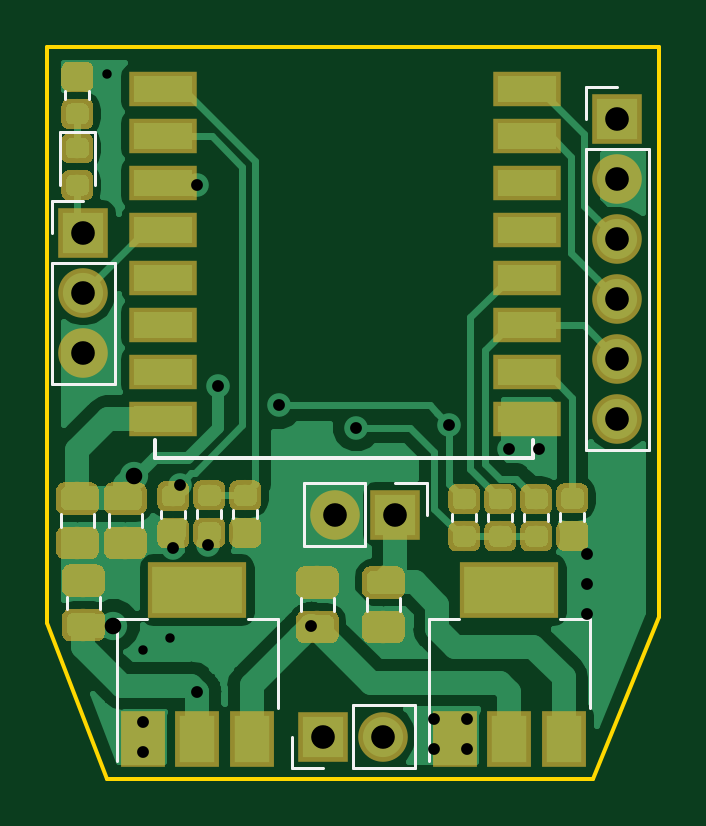
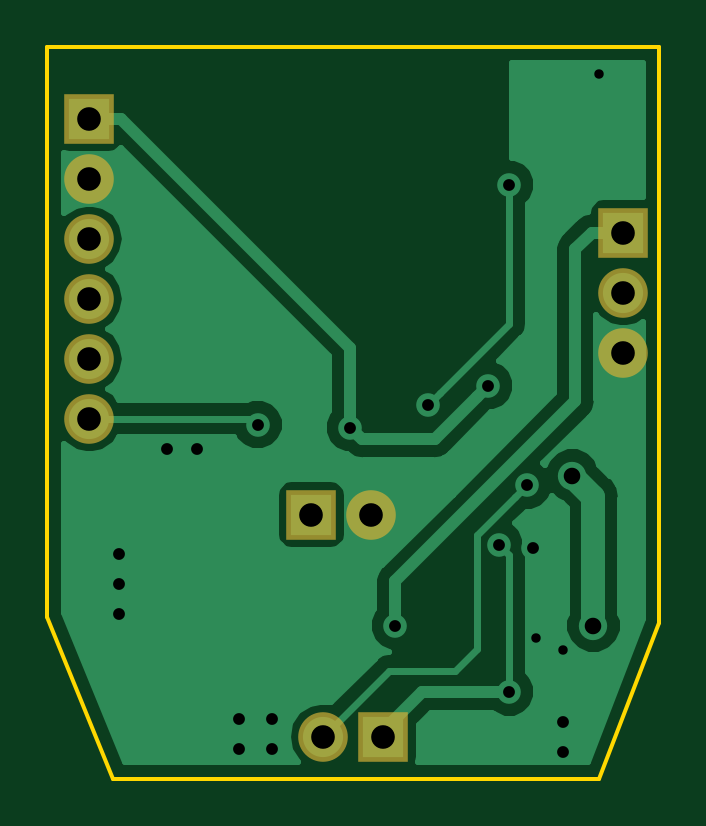
Circuit board: 11 layer files. Board 25.9 x 31.0 mm.
- bottom_copper: master_circuit-B.Cu.gbr (17089 bytes)
- bottom_mask: master_circuit-B.Mask.gbr (1086 bytes)
- paste: master_circuit-B.Paste.gbr (544 bytes)
- bottom_silk: master_circuit-B.SilkS.gbr (545 bytes)
- outline: master_circuit-Edge.Cuts.gbr (835 bytes)
- top_copper: master_circuit-F.Cu.gbr (81632 bytes)
- top_mask: master_circuit-F.Mask.gbr (52600 bytes)
- paste: master_circuit-F.Paste.gbr (52058 bytes)
- top_silk: master_circuit-F.SilkS.gbr (4162 bytes)
- drill: master_circuit-NPTH.drl (162 bytes)
- drill: master_circuit-PTH.drl (706 bytes)

=== bottom_copper: master_circuit-B.Cu.gbr (17089 bytes, source omitted) ===
=== bottom_mask: master_circuit-B.Mask.gbr ===
G04 #@! TF.GenerationSoftware,KiCad,Pcbnew,5.0.0-fee4fd1~66~ubuntu16.04.1*
G04 #@! TF.CreationDate,2018-12-09T19:45:05+07:00*
G04 #@! TF.ProjectId,master_circuit,6D61737465725F636972637569742E6B,rev?*
G04 #@! TF.SameCoordinates,Original*
G04 #@! TF.FileFunction,Soldermask,Bot*
G04 #@! TF.FilePolarity,Negative*
%FSLAX46Y46*%
G04 Gerber Fmt 4.6, Leading zero omitted, Abs format (unit mm)*
G04 Created by KiCad (PCBNEW 5.0.0-fee4fd1~66~ubuntu16.04.1) date Sun Dec  9 19:45:05 2018*
%MOMM*%
%LPD*%
G01*
G04 APERTURE LIST*
%ADD10R,2.100000X2.100000*%
%ADD11O,2.100000X2.100000*%
G04 APERTURE END LIST*
D10*
G04 #@! TO.C,J1*
X168402000Y-63500000D03*
D11*
X168402000Y-66040000D03*
X168402000Y-68580000D03*
X168402000Y-71120000D03*
X168402000Y-73660000D03*
X168402000Y-76200000D03*
G04 #@! TD*
D10*
G04 #@! TO.C,J2*
X145796000Y-68326000D03*
D11*
X145796000Y-70866000D03*
X145796000Y-73406000D03*
G04 #@! TD*
D10*
G04 #@! TO.C,J3*
X155956000Y-89662000D03*
D11*
X158496000Y-89662000D03*
G04 #@! TD*
D10*
G04 #@! TO.C,J4*
X159004000Y-80264000D03*
D11*
X156464000Y-80264000D03*
G04 #@! TD*
M02*

=== paste: master_circuit-B.Paste.gbr ===
G04 #@! TF.GenerationSoftware,KiCad,Pcbnew,5.0.0-fee4fd1~66~ubuntu16.04.1*
G04 #@! TF.CreationDate,2018-12-09T19:45:05+07:00*
G04 #@! TF.ProjectId,master_circuit,6D61737465725F636972637569742E6B,rev?*
G04 #@! TF.SameCoordinates,Original*
G04 #@! TF.FileFunction,Paste,Bot*
G04 #@! TF.FilePolarity,Positive*
%FSLAX46Y46*%
G04 Gerber Fmt 4.6, Leading zero omitted, Abs format (unit mm)*
G04 Created by KiCad (PCBNEW 5.0.0-fee4fd1~66~ubuntu16.04.1) date Sun Dec  9 19:45:05 2018*
%MOMM*%
%LPD*%
G01*
G04 APERTURE LIST*
G04 APERTURE END LIST*
M02*

=== bottom_silk: master_circuit-B.SilkS.gbr ===
G04 #@! TF.GenerationSoftware,KiCad,Pcbnew,5.0.0-fee4fd1~66~ubuntu16.04.1*
G04 #@! TF.CreationDate,2018-12-09T19:45:05+07:00*
G04 #@! TF.ProjectId,master_circuit,6D61737465725F636972637569742E6B,rev?*
G04 #@! TF.SameCoordinates,Original*
G04 #@! TF.FileFunction,Legend,Bot*
G04 #@! TF.FilePolarity,Positive*
%FSLAX46Y46*%
G04 Gerber Fmt 4.6, Leading zero omitted, Abs format (unit mm)*
G04 Created by KiCad (PCBNEW 5.0.0-fee4fd1~66~ubuntu16.04.1) date Sun Dec  9 19:45:05 2018*
%MOMM*%
%LPD*%
G01*
G04 APERTURE LIST*
G04 APERTURE END LIST*
M02*

=== outline: master_circuit-Edge.Cuts.gbr ===
G04 #@! TF.GenerationSoftware,KiCad,Pcbnew,5.0.0-fee4fd1~66~ubuntu16.04.1*
G04 #@! TF.CreationDate,2018-12-09T19:45:05+07:00*
G04 #@! TF.ProjectId,master_circuit,6D61737465725F636972637569742E6B,rev?*
G04 #@! TF.SameCoordinates,Original*
G04 #@! TF.FileFunction,Profile,NP*
%FSLAX46Y46*%
G04 Gerber Fmt 4.6, Leading zero omitted, Abs format (unit mm)*
G04 Created by KiCad (PCBNEW 5.0.0-fee4fd1~66~ubuntu16.04.1) date Sun Dec  9 19:45:05 2018*
%MOMM*%
%LPD*%
G01*
G04 APERTURE LIST*
%ADD10C,0.150000*%
G04 APERTURE END LIST*
D10*
X144272000Y-84836000D02*
X144272000Y-60452000D01*
X146812000Y-91440000D02*
X144272000Y-84836000D01*
X167386000Y-91440000D02*
X146812000Y-91440000D01*
X170180000Y-84582000D02*
X167386000Y-91440000D01*
X170180000Y-60452000D02*
X170180000Y-84582000D01*
X144272000Y-60452000D02*
X170180000Y-60452000D01*
M02*

=== top_copper: master_circuit-F.Cu.gbr (81632 bytes, source omitted) ===
=== top_mask: master_circuit-F.Mask.gbr (52600 bytes, source omitted) ===
=== paste: master_circuit-F.Paste.gbr (52058 bytes, source omitted) ===
=== top_silk: master_circuit-F.SilkS.gbr ===
G04 #@! TF.GenerationSoftware,KiCad,Pcbnew,5.0.0-fee4fd1~66~ubuntu16.04.1*
G04 #@! TF.CreationDate,2018-12-09T19:45:05+07:00*
G04 #@! TF.ProjectId,master_circuit,6D61737465725F636972637569742E6B,rev?*
G04 #@! TF.SameCoordinates,Original*
G04 #@! TF.FileFunction,Legend,Top*
G04 #@! TF.FilePolarity,Positive*
%FSLAX46Y46*%
G04 Gerber Fmt 4.6, Leading zero omitted, Abs format (unit mm)*
G04 Created by KiCad (PCBNEW 5.0.0-fee4fd1~66~ubuntu16.04.1) date Sun Dec  9 19:45:05 2018*
%MOMM*%
%LPD*%
G01*
G04 APERTURE LIST*
%ADD10C,0.152400*%
%ADD11C,0.120000*%
G04 APERTURE END LIST*
D10*
G04 #@! TO.C,U1*
X148844000Y-77089000D02*
X148844000Y-77851000D01*
X148844000Y-77851000D02*
X164846000Y-77851000D01*
X164846000Y-77851000D02*
X164846000Y-77089000D01*
D11*
G04 #@! TO.C,C1*
X146864000Y-80259422D02*
X146864000Y-80776578D01*
X148284000Y-80259422D02*
X148284000Y-80776578D01*
G04 #@! TO.C,C2*
X146252000Y-80259422D02*
X146252000Y-80776578D01*
X144832000Y-80259422D02*
X144832000Y-80776578D01*
G04 #@! TO.C,C3*
X153164000Y-80075721D02*
X153164000Y-80401279D01*
X152144000Y-80075721D02*
X152144000Y-80401279D01*
G04 #@! TO.C,C4*
X157786000Y-83815422D02*
X157786000Y-84332578D01*
X159206000Y-83815422D02*
X159206000Y-84332578D01*
G04 #@! TO.C,C6*
X156412000Y-84332578D02*
X156412000Y-83815422D01*
X154992000Y-84332578D02*
X154992000Y-83815422D01*
G04 #@! TO.C,C7*
X145086000Y-84254078D02*
X145086000Y-83736922D01*
X146506000Y-84254078D02*
X146506000Y-83736922D01*
G04 #@! TO.C,D1*
X146277000Y-66332000D02*
X146277000Y-64047000D01*
X146277000Y-64047000D02*
X144807000Y-64047000D01*
X144807000Y-64047000D02*
X144807000Y-66332000D01*
G04 #@! TO.C,J1*
X167072000Y-77530000D02*
X169732000Y-77530000D01*
X167072000Y-64770000D02*
X167072000Y-77530000D01*
X169732000Y-64770000D02*
X169732000Y-77530000D01*
X167072000Y-64770000D02*
X169732000Y-64770000D01*
X167072000Y-63500000D02*
X167072000Y-62170000D01*
X167072000Y-62170000D02*
X168402000Y-62170000D01*
G04 #@! TO.C,J2*
X144466000Y-74736000D02*
X147126000Y-74736000D01*
X144466000Y-69596000D02*
X144466000Y-74736000D01*
X147126000Y-69596000D02*
X147126000Y-74736000D01*
X144466000Y-69596000D02*
X147126000Y-69596000D01*
X144466000Y-68326000D02*
X144466000Y-66996000D01*
X144466000Y-66996000D02*
X145796000Y-66996000D01*
G04 #@! TO.C,J3*
X159826000Y-90992000D02*
X159826000Y-88332000D01*
X157226000Y-90992000D02*
X159826000Y-90992000D01*
X157226000Y-88332000D02*
X159826000Y-88332000D01*
X157226000Y-90992000D02*
X157226000Y-88332000D01*
X155956000Y-90992000D02*
X154626000Y-90992000D01*
X154626000Y-90992000D02*
X154626000Y-89662000D01*
G04 #@! TO.C,J4*
X155134000Y-78934000D02*
X155134000Y-81594000D01*
X157734000Y-78934000D02*
X155134000Y-78934000D01*
X157734000Y-81594000D02*
X155134000Y-81594000D01*
X157734000Y-78934000D02*
X157734000Y-81594000D01*
X159004000Y-78934000D02*
X160334000Y-78934000D01*
X160334000Y-78934000D02*
X160334000Y-80264000D01*
G04 #@! TO.C,R1*
X146052000Y-62346721D02*
X146052000Y-62672279D01*
X145032000Y-62346721D02*
X145032000Y-62672279D01*
G04 #@! TO.C,R2*
X164463000Y-80228221D02*
X164463000Y-80553779D01*
X165483000Y-80228221D02*
X165483000Y-80553779D01*
G04 #@! TO.C,R3*
X163959000Y-80228221D02*
X163959000Y-80553779D01*
X162939000Y-80228221D02*
X162939000Y-80553779D01*
G04 #@! TO.C,R4*
X150620000Y-80075721D02*
X150620000Y-80401279D01*
X151640000Y-80075721D02*
X151640000Y-80401279D01*
G04 #@! TO.C,R5*
X162435000Y-80228221D02*
X162435000Y-80553779D01*
X161415000Y-80228221D02*
X161415000Y-80553779D01*
G04 #@! TO.C,R6*
X165987000Y-80202721D02*
X165987000Y-80528279D01*
X167007000Y-80202721D02*
X167007000Y-80528279D01*
G04 #@! TO.C,R7*
X150116000Y-80101221D02*
X150116000Y-80426779D01*
X149096000Y-80101221D02*
X149096000Y-80426779D01*
G04 #@! TO.C,U2*
X167240000Y-84704000D02*
X165980000Y-84704000D01*
X160420000Y-84704000D02*
X161680000Y-84704000D01*
X167240000Y-88464000D02*
X167240000Y-84704000D01*
X160420000Y-90714000D02*
X160420000Y-84704000D01*
G04 #@! TO.C,U3*
X147212000Y-90714000D02*
X147212000Y-84704000D01*
X154032000Y-88464000D02*
X154032000Y-84704000D01*
X147212000Y-84704000D02*
X148472000Y-84704000D01*
X154032000Y-84704000D02*
X152772000Y-84704000D01*
G04 #@! TD*
M02*

=== drill: master_circuit-NPTH.drl ===
M48
;DRILL file {KiCad 5.0.0-fee4fd1~66~ubuntu16.04.1} date Sun Dec  9 19:45:03 2018
;FORMAT={-:-/ absolute / inch / decimal}
FMAT,2
INCH,TZ
%
G90
G05
M72
T0
M30

=== drill: master_circuit-PTH.drl ===
M48
;DRILL file {KiCad 5.0.0-fee4fd1~66~ubuntu16.04.1} date Sun Dec  9 19:45:03 2018
;FORMAT={-:-/ absolute / inch / decimal}
FMAT,2
INCH,TZ
T1C0.0157
T2C0.0197
T3C0.0276
T4C0.0394
%
G90
G05
M72
T1
X5.78Y-2.425
X5.84Y-3.385
X5.885Y-3.365
T2
X5.84Y-3.505
X5.84Y-3.555
X5.89Y-3.215
X5.9005Y-3.1105
X5.93Y-2.61
X5.93Y-3.4553
X5.9479Y-3.21
X5.965Y-2.945
X6.0656Y-2.9776
X6.12Y-3.345
X6.195Y-3.015
X6.325Y-3.5
X6.325Y-3.55
X6.3494Y-3.01
X6.38Y-3.5
X6.38Y-3.55
X6.45Y-3.05
X6.5Y-3.05
X6.58Y-3.225
X6.58Y-3.275
X6.58Y-3.325
T3
X5.79Y-3.345
X5.825Y-3.095
T4
X6.14Y-3.53
X6.24Y-3.53
X6.16Y-3.16
X6.26Y-3.16
X5.74Y-2.69
X5.74Y-2.79
X5.74Y-2.89
X6.63Y-2.5
X6.63Y-2.6
X6.63Y-2.7
X6.63Y-2.8
X6.63Y-2.9
X6.63Y-3.
T0
M30

